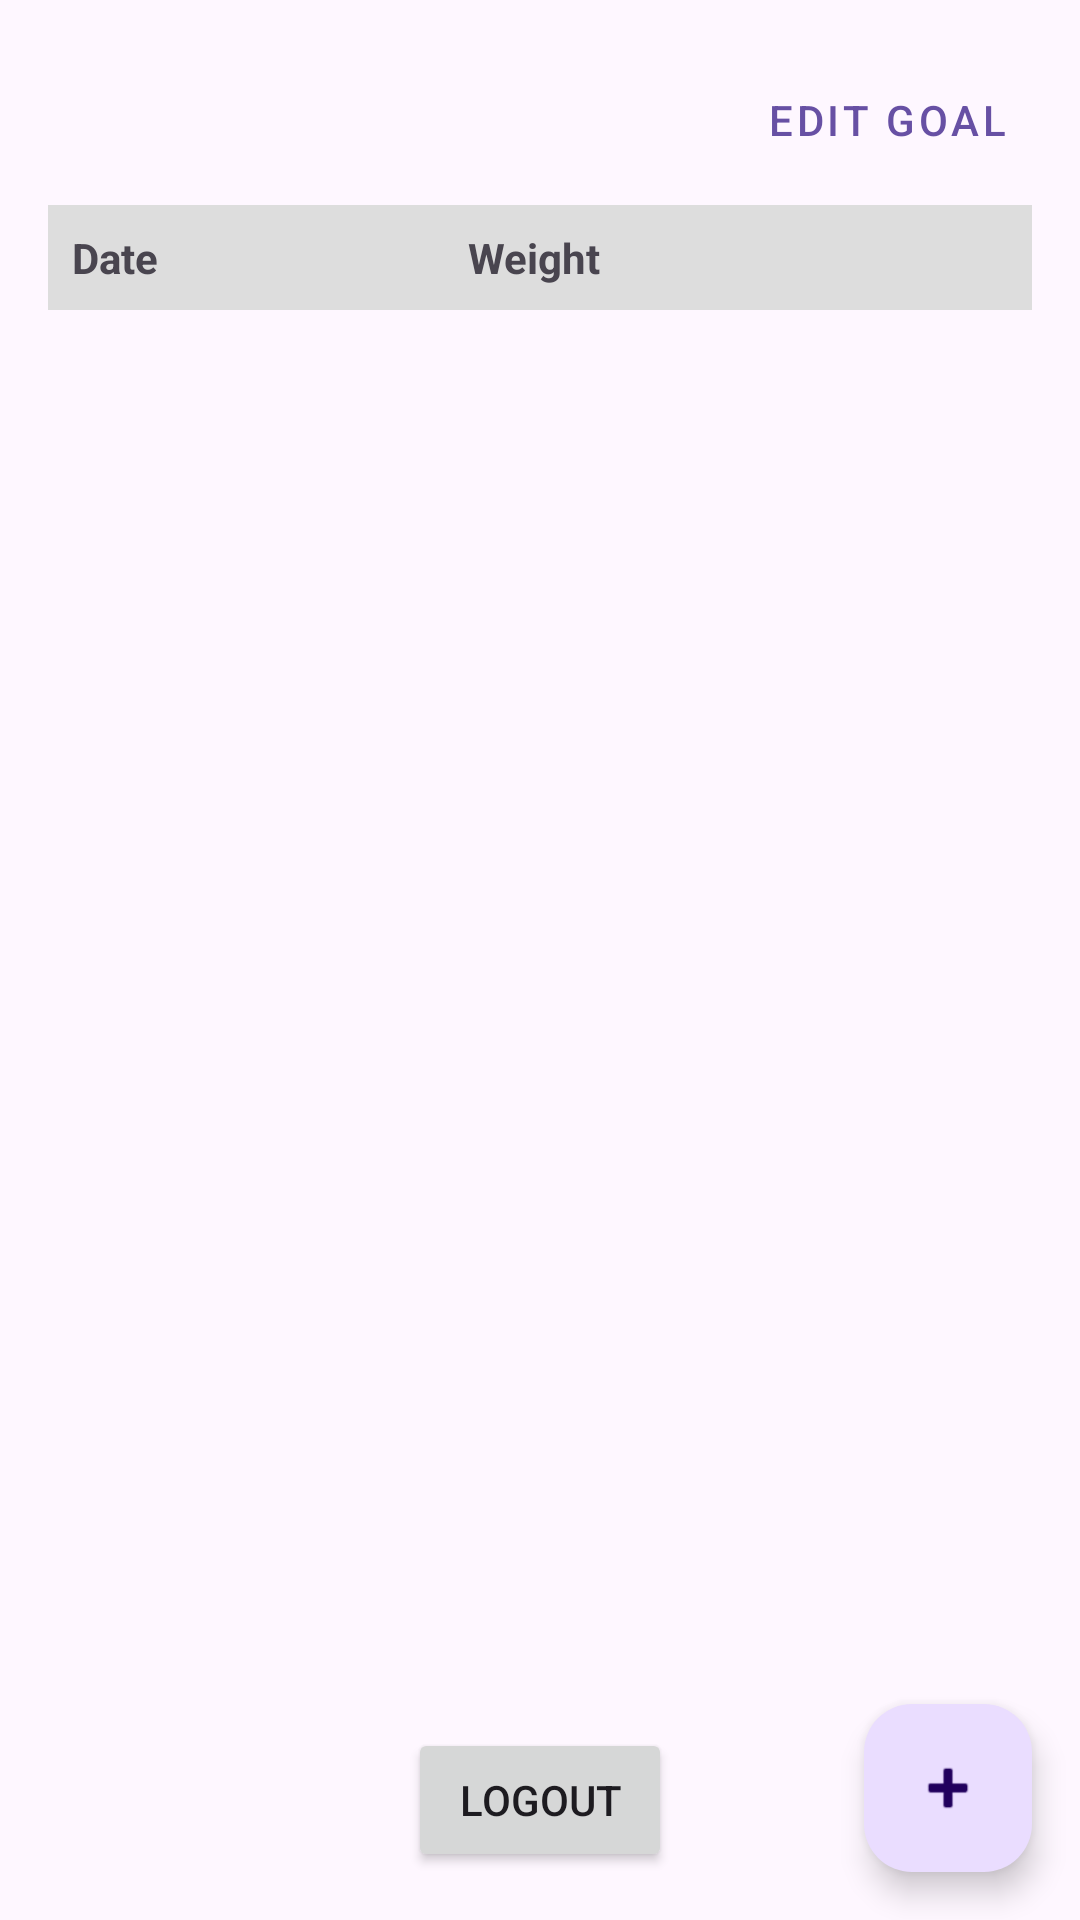

Reconstruct the res/layout file that produces this screen, plus the resources it refers to.
<!-- AndroidManifest.xml: application theme Theme.WeightTracking -->
<!-- res/layout/fragment_weight_tracking.xml -->
<?xml version="1.0" encoding="utf-8"?>
<androidx.coordinatorlayout.widget.CoordinatorLayout xmlns:android="http://schemas.android.com/apk/res/android"
    xmlns:app="http://schemas.android.com/apk/res-auto"
    xmlns:tools="http://schemas.android.com/tools"
    android:layout_width="match_parent"
    android:layout_height="match_parent"
    tools:context="com.rosati.weighttracking.WeightTrackingFragment">

    <androidx.constraintlayout.widget.ConstraintLayout
        android:layout_width="match_parent"
        android:layout_height="match_parent"
        android:padding="16dp">

        <TextView
            android:id="@+id/header_text"
            android:layout_width="0dp"
            android:layout_height="wrap_content"
            android:textSize="18sp"
            android:textStyle="bold"
            app:layout_constraintBottom_toBottomOf="@id/button_edit_goal"
            app:layout_constraintEnd_toStartOf="@id/button_edit_goal"
            app:layout_constraintStart_toStartOf="parent"
            app:layout_constraintTop_toTopOf="@id/button_edit_goal"
            tools:text="User: admin | Goal: 180" />

        <Button
            android:id="@+id/button_edit_goal"
            style="@style/Widget.MaterialComponents.Button.TextButton"
            android:layout_width="wrap_content"
            android:layout_height="wrap_content"
            android:text="@string/edit_goal"
            app:layout_constraintEnd_toEndOf="parent"
            app:layout_constraintTop_toTopOf="parent" />

        <LinearLayout
            android:id="@+id/table_header"
            android:layout_width="match_parent"
            android:layout_height="wrap_content"
            android:layout_marginTop="16dp"
            android:orientation="horizontal"
            android:gravity="center_vertical"
            android:background="#DDDDDD"
            android:padding="8dp"
            app:layout_constraintTop_toBottomOf="@id/header_text">

            <TextView
                android:layout_width="0dp"
                android:layout_height="wrap_content"
                android:layout_weight="1"
                android:text="@string/date"
                android:textStyle="bold" />

            <TextView
                android:layout_width="0dp"
                android:layout_height="wrap_content"
                android:layout_weight="1"
                android:text="@string/weight"
                android:textStyle="bold" />

            <View
                android:layout_width="48dp"
                android:layout_height="0dp" />
        </LinearLayout>

        <androidx.recyclerview.widget.RecyclerView
            android:id="@+id/weight_recycler_view"
            android:layout_width="match_parent"
            android:layout_height="0dp"
            app:layout_constraintBottom_toTopOf="@id/button_logout"
            app:layout_constraintTop_toBottomOf="@id/table_header" />

        <Button
            android:id="@+id/button_logout"
            android:layout_width="wrap_content"
            android:layout_height="wrap_content"
            android:text="@string/logout"
            app:layout_constraintBottom_toBottomOf="parent"
            app:layout_constraintEnd_toEndOf="parent"
            app:layout_constraintStart_toStartOf="parent" />

    </androidx.constraintlayout.widget.ConstraintLayout>

    <com.google.android.material.floatingactionbutton.FloatingActionButton
        android:id="@+id/fab_add_weight"
        android:layout_width="wrap_content"
        android:layout_height="wrap_content"
        android:layout_gravity="bottom|end"
        android:layout_margin="16dp"
        app:srcCompat="@android:drawable/ic_input_add" />

</androidx.coordinatorlayout.widget.CoordinatorLayout>
<!-- resources referenced by this layout -->
<resources>
  <string name="date">Date</string>
  <string name="edit_goal">Edit Goal</string>
  <string name="logout">Logout</string>
  <string name="weight">Weight</string>
  <style name="Theme.WeightTracking" parent="Base.Theme.WeightTracking" />
  <style name="Base.Theme.WeightTracking" parent="Theme.Material3.DayNight.NoActionBar">
          
          
      </style>
</resources>
